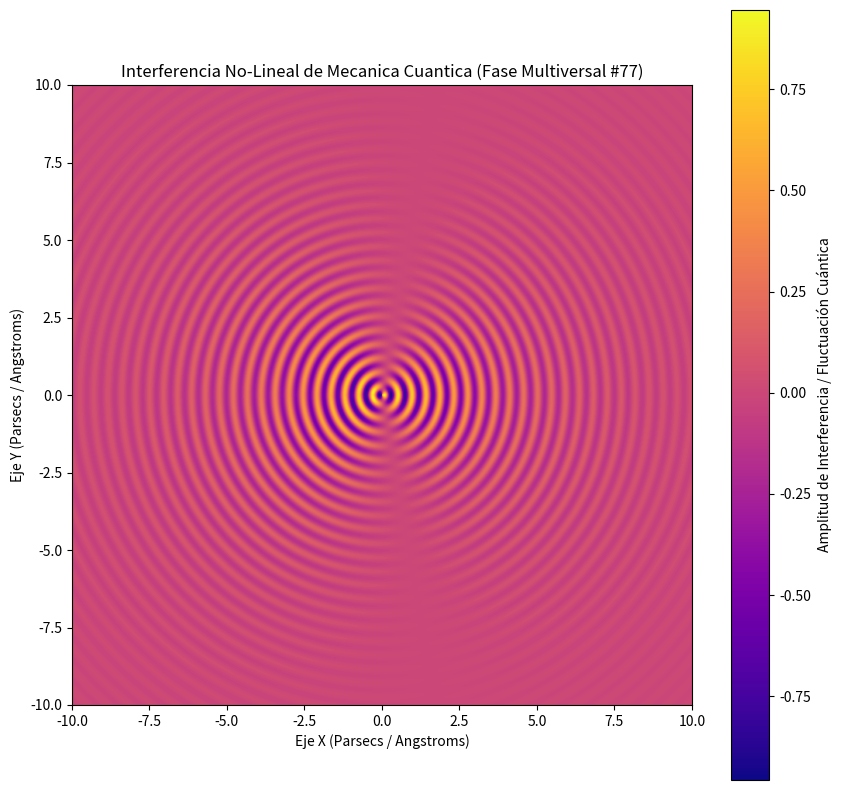

The matplotlib source for this figure:
%matplotlib inline
# Simulación Multiversal: Mecanica Cuantica - Variante 77
import numpy as np
import matplotlib.pyplot as plt

# Parámetros Físicos No-Lineales
omega_1 = 13.951
omega_2 = 1.122
lambda_decay = 0.296
phase_shift = 0.524

x = np.linspace(-10, 10, 800)
y = np.linspace(-10, 10, 800)
X, Y = np.meshgrid(x, y)

# Dinámica de Fluidos / Campos Tensor-Escalares (Fase Multiversal)
R = np.sqrt(X**2 + Y**2) + 1e-5
Z = (np.sin(omega_1 * R + phase_shift) * np.cos(omega_2 * np.arctan2(Y, X))) * np.exp(-lambda_decay * R)

plt.figure(figsize=(10, 10))
plt.imshow(Z, cmap='plasma', extent=[-10, 10, -10, 10], origin='lower')
plt.colorbar(label='Amplitud de Interferencia / Fluctuación Cuántica')
plt.title(r'Interferencia No-Lineal de Mecanica Cuantica (Fase Multiversal #77)')
plt.xlabel('Eje X (Parsecs / Angstroms)')
plt.ylabel('Eje Y (Parsecs / Angstroms)')
plt.show()
